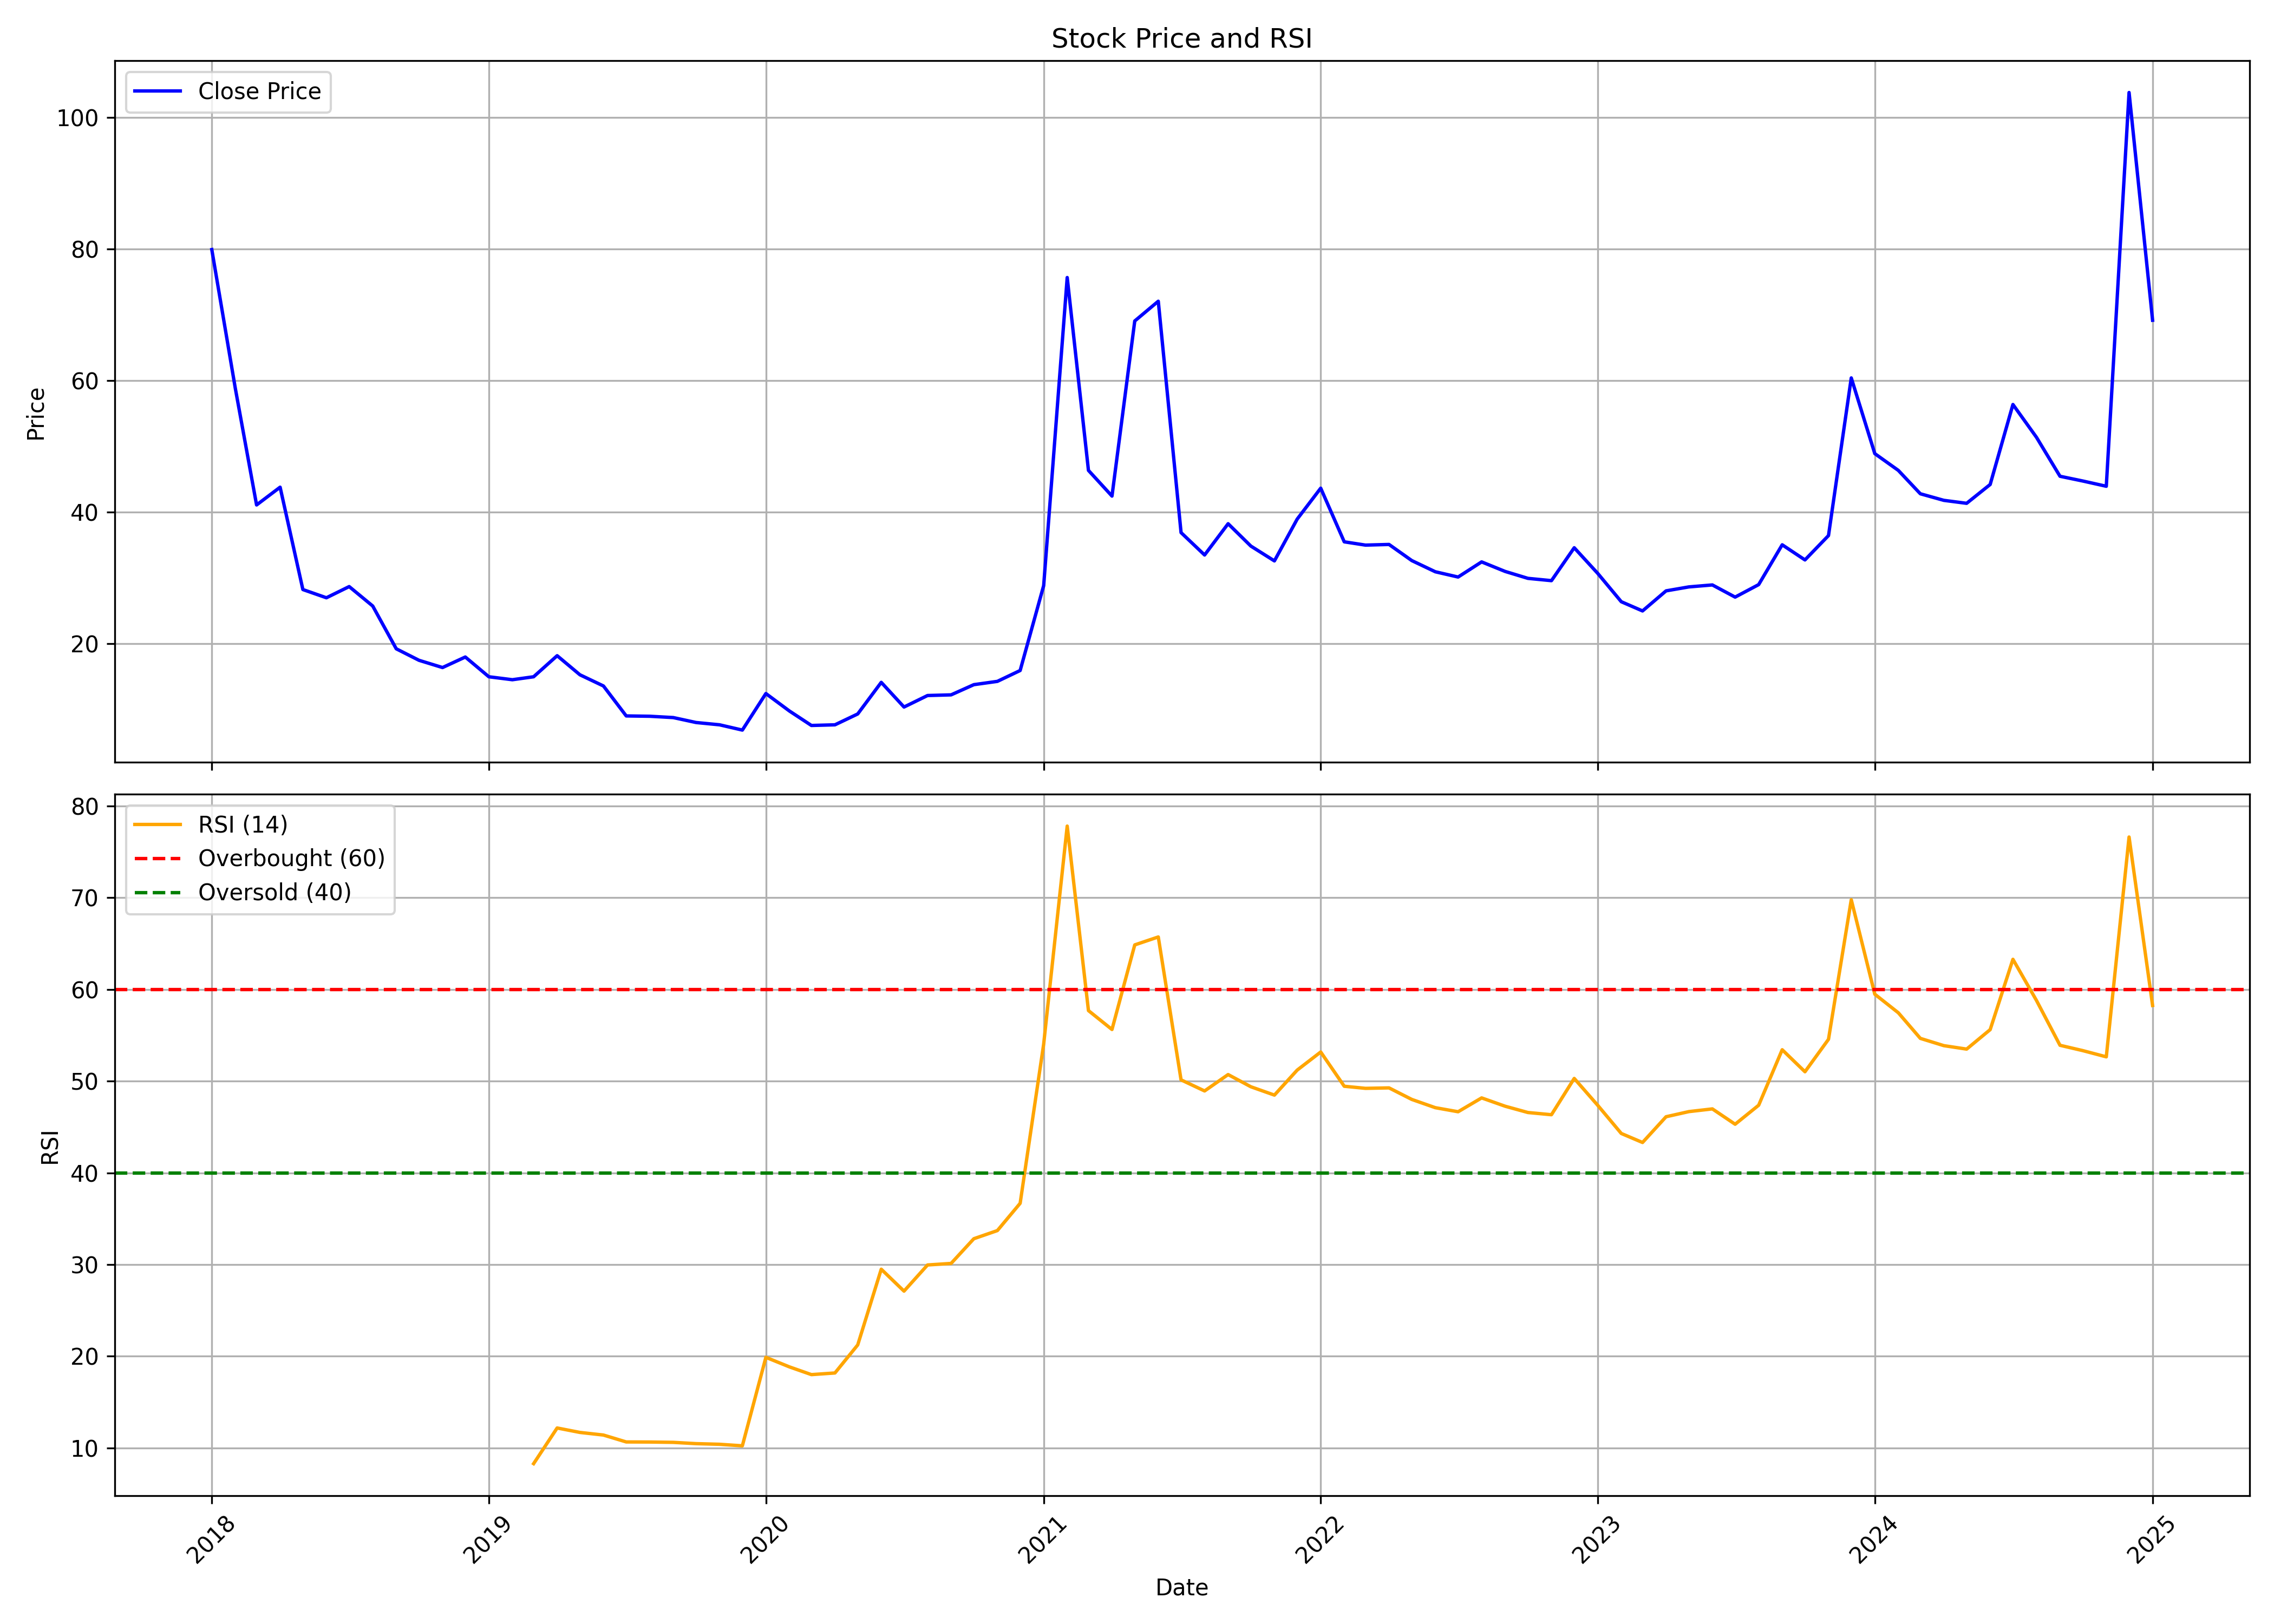

Values plotted in this chart, from the file beside it:
, Unnamed: 0.1, Unnamed: 0, date, symbol, open, high, low, close, volume, rsi
0, 0, 0, 2018-01-01, GUJRAFFIA, 66.65, 83.0, 57.05, 79.9, 21449, 
1, 1, 1, 2018-02-01, GUJRAFFIA, 78.0, 82.95, 55.0, 58.8, 22944, 
2, 2, 2, 2018-03-01, GUJRAFFIA, 61.7, 61.7, 41.1, 41.1, 9209, 
3, 3, 3, 2018-04-01, GUJRAFFIA, 39.1, 46.2, 35.55, 43.8, 10908, 
4, 4, 4, 2018-05-01, GUJRAFFIA, 41.65, 41.65, 26.95, 28.25, 17639, 
5, 5, 5, 2018-06-01, GUJRAFFIA, 26.85, 28.35, 22.6, 27.0, 2053, 
6, 6, 6, 2018-07-01, GUJRAFFIA, 28.0, 28.9, 25.65, 28.7, 1009, 
7, 7, 7, 2018-08-01, GUJRAFFIA, 28.0, 30.75, 25.75, 25.75, 2825, 
8, 8, 8, 2018-09-01, GUJRAFFIA, 25.75, 26.0, 19.25, 19.25, 6087, 
9, 9, 9, 2018-10-01, GUJRAFFIA, 19.25, 20.2, 17.2, 17.5, 965, 
10, 10, 10, 2018-11-01, GUJRAFFIA, 16.7, 17.05, 16.2, 16.4, 685, 
11, 11, 11, 2018-12-01, GUJRAFFIA, 17.2, 18.05, 16.0, 18.0, 3292, 
12, 12, 12, 2019-01-01, GUJRAFFIA, 17.15, 17.5, 14.25, 15.0, 1499, 
13, 13, 13, 2019-02-01, GUJRAFFIA, 15.0, 15.0, 13.25, 14.55, 120624, 
14, 14, 14, 2019-03-01, GUJRAFFIA, 14.0, 16.25, 13.3, 15.0, 37938, 8.29
15, 15, 15, 2019-04-01, GUJRAFFIA, 15.75, 18.2, 15.0, 18.2, 1601, 12.18
16, 16, 16, 2019-05-01, GUJRAFFIA, 18.0, 18.0, 14.3, 15.3, 7318, 11.7
17, 17, 17, 2019-06-01, GUJRAFFIA, 15.3, 15.45, 13.6, 13.6, 5428, 11.41
18, 18, 18, 2019-07-01, GUJRAFFIA, 12.95, 12.95, 9.05, 9.05, 1455, 10.66
19, 19, 19, 2019-08-01, GUJRAFFIA, 8.6, 9.0, 8.2, 9.0, 784, 10.65
20, 20, 20, 2019-09-01, GUJRAFFIA, 9.0, 9.0, 7.6, 8.8, 62329, 10.61
21, 21, 21, 2019-10-01, GUJRAFFIA, 8.5, 9.2, 8.05, 8.05, 2031, 10.47
22, 22, 22, 2019-11-01, GUJRAFFIA, 8.0, 8.1, 7.2, 7.7, 3610, 10.4
23, 23, 23, 2019-12-01, GUJRAFFIA, 7.35, 7.85, 6.6, 6.9, 1250, 10.24
24, 24, 24, 2020-01-01, GUJRAFFIA, 7.2, 12.45, 7.2, 12.45, 4063, 19.88
25, 25, 25, 2020-02-01, GUJRAFFIA, 12.35, 14.05, 9.8, 9.8, 24467, 18.84
26, 26, 26, 2020-03-01, GUJRAFFIA, 9.8, 9.8, 7.6, 7.6, 1193, 18
27, 27, 27, 2020-04-01, GUJRAFFIA, 7.6, 7.7, 6.6, 7.7, 5929, 18.18
28, 28, 28, 2020-05-01, GUJRAFFIA, 8.05, 11.8, 8.05, 9.35, 25917, 21.24
29, 29, 29, 2020-06-01, GUJRAFFIA, 8.9, 14.15, 8.9, 14.15, 21363, 29.49
30, 30, 30, 2020-07-01, GUJRAFFIA, 14.85, 14.85, 9.5, 10.4, 15325, 27.1
31, 31, 31, 2020-08-01, GUJRAFFIA, 10.4, 12.9, 9.9, 12.15, 21119, 29.96
32, 32, 32, 2020-09-01, GUJRAFFIA, 12.15, 13.4, 10.55, 12.25, 6504, 30.12
33, 33, 33, 2020-10-01, GUJRAFFIA, 12.25, 18.45, 12.25, 13.8, 19161, 32.82
34, 34, 34, 2020-11-01, GUJRAFFIA, 13.15, 15.15, 12.55, 14.3, 12952, 33.71
35, 35, 35, 2020-12-01, GUJRAFFIA, 14.25, 17.2, 13.3, 15.95, 32115, 36.68
36, 36, 36, 2021-01-01, GUJRAFFIA, 15.2, 28.85, 14.5, 28.85, 115300, 54.04
37, 37, 37, 2021-02-01, GUJRAFFIA, 30.25, 75.65, 30.25, 75.65, 101305, 77.81
38, 38, 38, 2021-03-01, GUJRAFFIA, 79.3, 83.35, 46.35, 46.35, 291466, 57.69
39, 39, 39, 2021-04-01, GUJRAFFIA, 44.05, 50.25, 39.7, 42.45, 48500, 55.63
40, 40, 40, 2021-05-01, GUJRAFFIA, 41.85, 75.9, 39.65, 69.05, 87972, 64.86
41, 41, 41, 2021-06-01, GUJRAFFIA, 70.95, 74.0, 59.15, 72.05, 235573, 65.72
42, 42, 42, 2021-07-01, GUJRAFFIA, 72.05, 84.95, 33.4, 36.9, 311400, 50.14
43, 43, 43, 2021-08-01, GUJRAFFIA, 38.7, 44.65, 29.0, 33.5, 168866, 48.93
44, 44, 44, 2021-09-01, GUJRAFFIA, 35.1, 40.9, 33.0, 38.25, 157230, 50.72
45, 45, 45, 2021-10-01, GUJRAFFIA, 39.25, 39.25, 33.5, 34.85, 100885, 49.39
46, 46, 46, 2021-11-01, GUJRAFFIA, 33.35, 37.8, 32.3, 32.6, 48876, 48.48
47, 47, 47, 2021-12-01, GUJRAFFIA, 32.3, 40.6, 30.1, 38.95, 138264, 51.2
48, 48, 48, 2022-01-01, GUJRAFFIA, 38.7, 51.55, 37.55, 43.65, 164729, 53.18
49, 49, 49, 2022-02-01, GUJRAFFIA, 43.65, 44.7, 33.3, 35.5, 48888, 49.44
50, 50, 50, 2022-03-01, GUJRAFFIA, 35.5, 38.8, 33.15, 35.0, 45302, 49.21
51, 51, 51, 2022-04-01, GUJRAFFIA, 35.7, 39.8, 34.25, 35.1, 60309, 49.26
52, 52, 52, 2022-05-01, GUJRAFFIA, 33.25, 34.95, 30.1, 32.65, 44231, 48.01
53, 53, 53, 2022-06-01, GUJRAFFIA, 31.25, 33.75, 27.5, 30.95, 34684, 47.11
54, 54, 54, 2022-07-01, GUJRAFFIA, 30.0, 31.85, 28.1, 30.15, 23666, 46.66
55, 55, 55, 2022-08-01, GUJRAFFIA, 30.2, 33.6, 28.65, 32.45, 77568, 48.17
56, 56, 56, 2022-09-01, GUJRAFFIA, 32.4, 34.45, 29.5, 31.0, 45989, 47.26
57, 57, 57, 2022-10-01, GUJRAFFIA, 32.55, 32.75, 28.5, 29.95, 38130, 46.58
58, 58, 58, 2022-11-01, GUJRAFFIA, 29.95, 31.5, 27.75, 29.6, 43307, 46.34
59, 59, 59, 2022-12-01, GUJRAFFIA, 31.0, 43.3, 28.15, 34.6, 118950, 50.29
... 25 more rows
